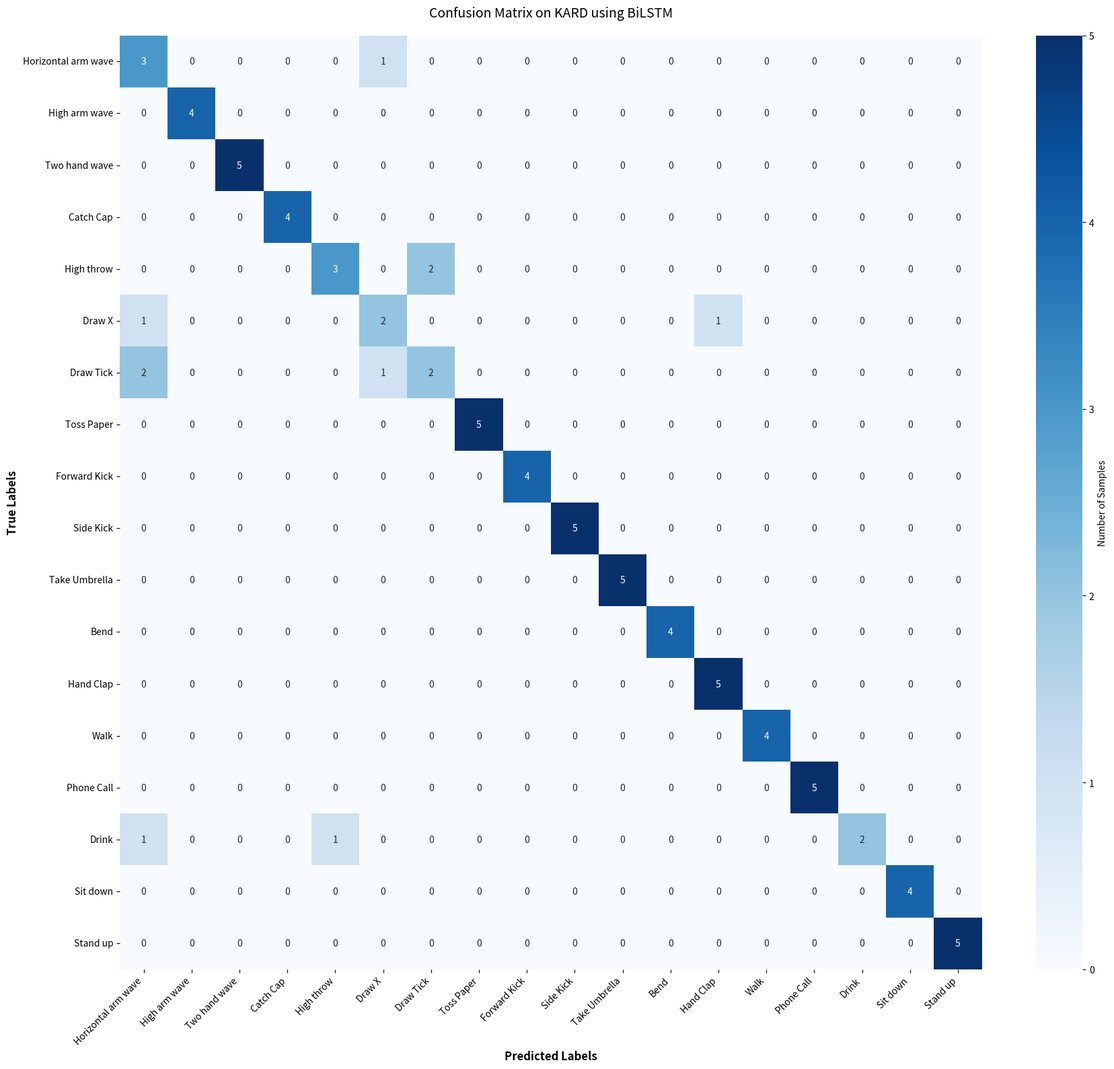

Source code (Python):
import numpy as np
import seaborn as sns
import matplotlib.pyplot as plt

# 1. Define the activity labels in order
activities = [
    "Horizontal arm wave", "High arm wave", "Two hand wave", "Catch Cap", 
    "High throw", "Draw X", "Draw Tick", "Toss Paper", "Forward Kick", 
    "Side Kick", "Take Umbrella", "Bend", "Hand Clap", "Walk", 
    "Phone Call", "Drink", "Sit down", "Stand up"
]

# 2. Initialize an 18x18 matrix with zeros
# Standard orientation: Rows = True, Cols = Predicted
cm_standard = np.zeros((18, 18), dtype=int)

# 3. Populate the diagonal (Correct Predictions) based on the image data
# Values: Action 0-14, 16-17 are perfect. Action 15 (Drink) has 3 correct.
diagonals = [3,4,5,4,3,2,2,5,4,5,5,4,5,4,5,2,4,5]
for i in range(18):
    cm_standard[i, i] = diagonals[i]

# 4. Add the specific misclassification from the image
# Action 15 (Drink) was misclassified once as Action 4 (High throw)
# Format: cm[True_Index, Predicted_Index]
cm_standard[0, 5] = 1
cm_standard[4, 6] = 2
cm_standard[5, 0] = 1
cm_standard[5, 12] = 1
cm_standard[6, 0] = 2
cm_standard[6, 5] = 1
cm_standard[15, 0] = 1
cm_standard[15, 4] = 1

# 5. Swap axes as requested: X label True, Y label Predicted
# We transpose the matrix so that Predicted is on the Y-axis (Rows) 
# and True is on the X-axis (Columns)
# cm_swapped = cm_standard.T

# 6. Plotting
plt.figure(figsize=(18, 16))
sns.heatmap(cm_standard, annot=True, fmt='d', cmap='Blues', 
            xticklabels=activities, yticklabels=activities,
            cbar_kws={'label': 'Number of Samples'})

# Setting labels as specifically requested
plt.xlabel('Predicted Labels', fontsize=12, fontweight='bold')
plt.ylabel('True Labels', fontsize=12, fontweight='bold')
plt.title('Confusion Matrix on KARD using BiLSTM', fontsize=14, pad=20)

# Rotate labels for better readability
plt.xticks(rotation=45, ha='right')
plt.yticks(rotation=0)

plt.tight_layout()
plt.show()
